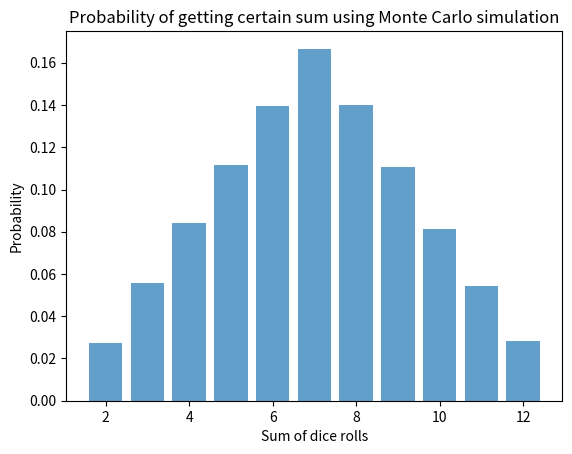

This figure's Python source:
import random
import matplotlib.pyplot as plt


def simulate_dice_rolls(num_simulations, num_dice):
    results = {}

    for _ in range(num_simulations):
        # Drop a few dice
        dice_rolls = [random.randint(1, 6) for _ in range(num_dice)]
        # Calculate the total sum
        total_sum = sum(dice_rolls)

        # Update the results
        if total_sum in results:
            results[total_sum] += 1
        else:
            results[total_sum] = 1

    # Calculate the probabilities
    probabilities = {k: v / num_simulations for k, v in results.items()}

    return probabilities


def plot_probabilities(probabilities):
    sums = list(probabilities.keys())
    probabilities_values = list(probabilities.values())

    plt.bar(sums, probabilities_values, align='center', alpha=0.7)
    plt.xlabel('Sum of dice rolls')
    plt.ylabel('Probability')
    plt.title('Probability of getting certain sum using Monte Carlo simulation')
    plt.show()


if __name__ == '__main__':
    # Set the number of simulations and the number of dice
    num_simulations = 100000
    num_dice = 2

    # Call the function to simulate dice rolls
    probabilities = simulate_dice_rolls(num_simulations, num_dice)

    # Results table
    print(f"| {'Сума чисел на кубиках':^15} | {'Ймовірність':^15} |")
    print("| --------------------- | --------------- |")
    for sum_value, probability in sorted(probabilities.items()):
        print(f"| {sum_value:^21} | {probability:15.4f} |")

    # Draw the histogram
    plot_probabilities(probabilities)
